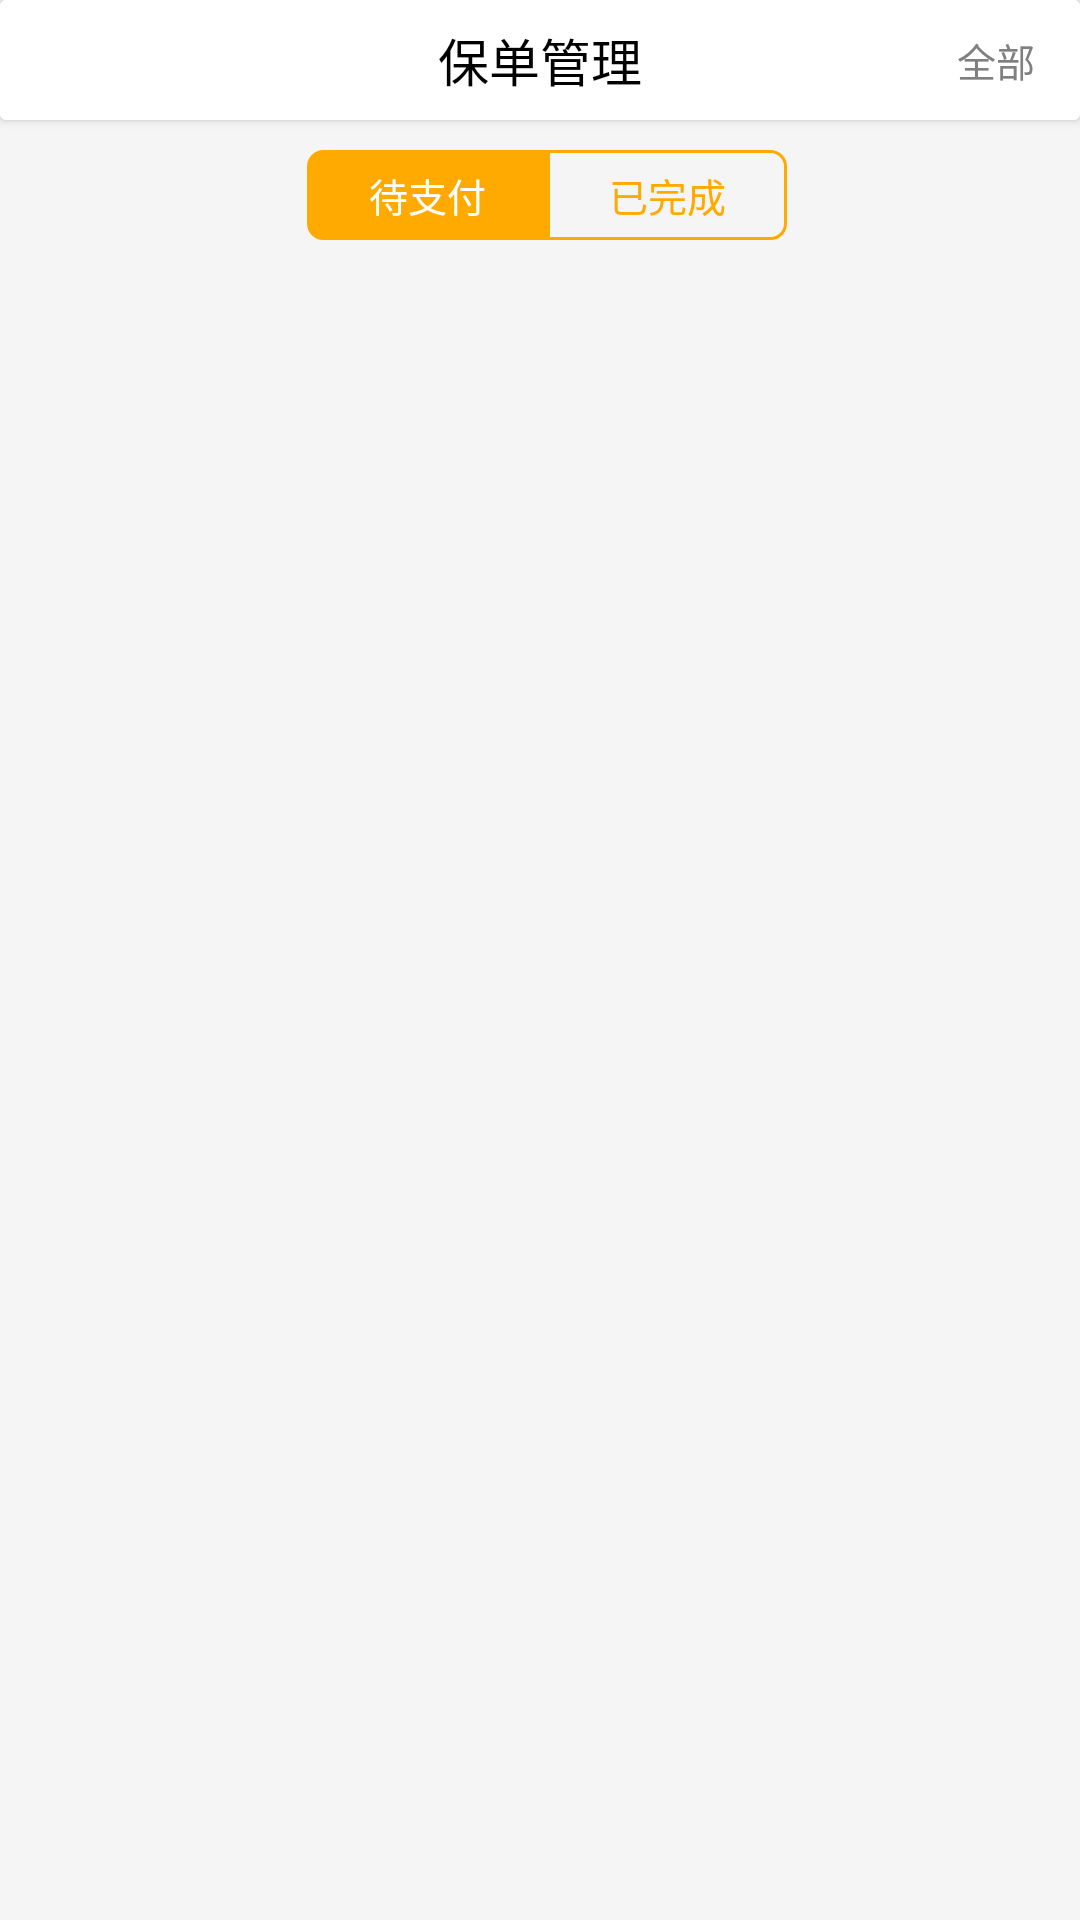

Layout XML and referenced resources for this Android screen:
<!-- AndroidManifest.xml: application theme AppTheme -->
<!-- res/layout/fgt_order_manager.xml -->
<LinearLayout xmlns:android="http://schemas.android.com/apk/res/android"
    android:layout_width="match_parent"
    android:layout_height="match_parent"
    android:background="@color/background"
    android:orientation="vertical">

    <android.support.v7.widget.CardView xmlns:app="http://schemas.android.com/apk/res-auto"
        android:layout_width="match_parent"
        android:layout_height="wrap_content"
        app:cardBackgroundColor="@color/white"
        app:cardElevation="2dp">

        <RelativeLayout
            android:id="@+id/login_lin"
            android:layout_width="match_parent"
            android:layout_height="40dp"
            android:background="@color/white">

            <TextView
                android:layout_width="wrap_content"
                android:layout_height="40dp"
                android:layout_centerInParent="true"
                android:gravity="center"
                android:text="保单管理"
                android:textColor="@color/black"
                android:textSize="17sp" />

            <TextView
                android:id="@+id/tv_date"
                android:layout_width="wrap_content"
                android:layout_height="match_parent"
                android:layout_alignParentRight="true"
                android:layout_centerVertical="true"
                android:gravity="center"
                android:paddingRight="15dp"
                android:text="全部"
                android:textColor="@color/gray"
                android:textSize="13sp" />
        </RelativeLayout>
    </android.support.v7.widget.CardView>




        <RelativeLayout
            android:background="@color/background"
            android:layout_width="match_parent"
            android:layout_height="50dp">

            <RelativeLayout
                android:layout_width="wrap_content"
                android:layout_height="wrap_content"
                android:layout_centerInParent="true">

                <TextView
                    android:id="@+id/tv_yet"
                    android:layout_width="80dp"
                    android:layout_height="30dp"
                    android:layout_marginLeft="5dp"
                    android:background="@drawable/left_round_stoke_with_solid"
                    android:gravity="center"
                    android:text="待支付"
                    android:textColor="@color/white"
                    android:textSize="13sp" />

                <TextView
                    android:id="@+id/tv_complite"
                    android:layout_width="80dp"
                    android:layout_height="30dp"
                    android:layout_centerVertical="true"
                    android:layout_toRightOf="@+id/tv_yet"
                    android:background="@drawable/right_round_stoke"
                    android:gravity="center"
                    android:text="已完成"
                    android:textColor="@color/textSelected"
                    android:textSize="13sp" />
            </RelativeLayout>
        </RelativeLayout>


    <android.support.v4.view.ViewPager
        android:background="@color/background"
        android:id="@+id/viewpager"
        android:layout_width="match_parent"
        android:layout_height="match_parent"
        android:overScrollMode="never" />

</LinearLayout>
<!-- resources referenced by this layout -->
<resources>
  <color name="background">#F5F5F5</color>
  <color name="black">#000000</color>
  <color name="gray">#808080</color>
  <color name="textSelected">#FFAA01</color>
  <color name="white">#FFFFFF</color>
  <!-- drawable left_round_stoke_with_solid (drawable) -->
  <?xml version="1.0" encoding="utf-8"?>
  <shape xmlns:android="http://schemas.android.com/apk/res/android">
  
      <corners
          android:bottomLeftRadius="5dp"
          android:topLeftRadius="5dp"
          android:bottomRightRadius="0dp"
          android:topRightRadius="0dp" />
      <solid android:color="@color/textSelected"/>
      <stroke
          android:width="1dp"
          android:color="@color/textSelected" />
  </shape>
  <!-- drawable right_round_stoke (drawable) -->
  <?xml version="1.0" encoding="utf-8"?>
  <shape xmlns:android="http://schemas.android.com/apk/res/android">
  
      <corners
          android:bottomLeftRadius="0dp"
          android:bottomRightRadius="5dp"
          android:topLeftRadius="0dp"
          android:topRightRadius="5dp" />
  
      <stroke
          android:width="1dp"
          android:color="@color/textSelected" />
  </shape>
  <style name="AppTheme" parent="Theme.AppCompat.Light.NoActionBar">
          
          
          <item name="android:windowIsTranslucent">true</item>
          
          <item name="android:windowAnimationStyle">@style/activityAnimation</item>
          <item name="colorPrimary">@color/colorPrimary</item>
          <item name="colorPrimaryDark">@color/colorPrimaryDark</item>
          <item name="colorAccent">@color/colorAccent</item>
      </style>
  <style name="activityAnimation" parent="@android:style/Animation">
          <item name="android:activityOpenEnterAnimation">@anim/slide_right_in</item>
          <item name="android:activityOpenExitAnimation">@anim/slide_left_out</item>
          <item name="android:activityCloseEnterAnimation">@anim/slide_left_in</item>
          <item name="android:activityCloseExitAnimation">@anim/slide_right_out</item>
      </style>
  <color name="colorPrimary">#000000</color>
  <color name="colorPrimaryDark">#000000</color>
  <color name="colorAccent">#FFAA01</color>
</resources>
